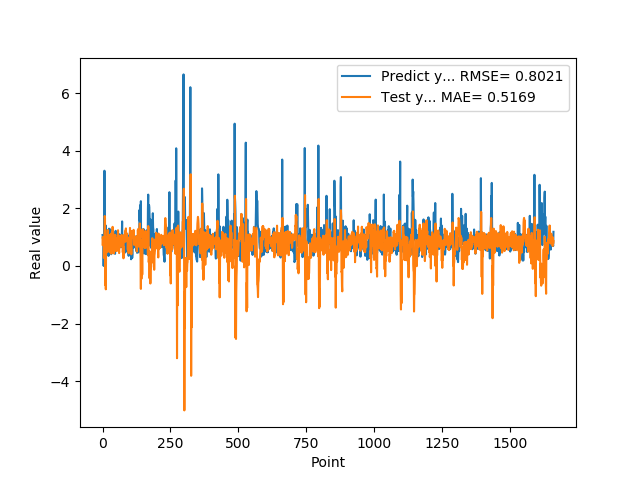

The table this chart was drawn from, first rows:
1.074290990829999792e+00, 7.412776938563673257e-01
9.521890282630000035e-01, 9.978542342061326176e-01
9.879170060160000766e-01, 7.202939147291440580e-01
1.011654973029999960e+00, 9.909677798050080533e-01
0.000000000000000000e+00, 9.017975154171046226e-01
7.643579840659999736e-01, 2.748749573651421696e-01
7.788103222849999119e-01, 8.342048141524541771e-01
3.306220054629999794e+00, 9.670052428480692130e-01
1.055441975589999970e+00, 1.734400901226910152e+00
7.543110251430000801e-01, 1.651911371981447108e+00
7.915459871289999283e-01, -6.631156505846790283e-01
1.409499049189999909e+00, 9.904696655844646980e-01
8.875439763070001042e-01, -8.127227118482306389e-01
6.401469707490000660e-01, 5.570926622767254921e-01
5.082880258560000808e-01, 5.585681241305739952e-01
8.640019893649999450e-01, 8.028272855402981412e-01
5.725920200349999822e-01, 4.721343907434243370e-01
8.469420075419999971e-01, 8.042719948841589028e-01
9.181020259860001032e-01, 1.041221846323002298e+00
7.976629734039999420e-01, 1.251251434330586720e+00
9.608020186419998776e-01, 7.521622741168472182e-01
9.555831551549999192e-01, 1.077087132719879436e+00
3.470349907879999862e-01, 8.397766530114582073e-01
9.546210169789999256e-01, 5.207357983721272454e-01
1.293938040730000072e+00, 9.595296267158752723e-01
5.251880288119999962e-01, 1.021087711710093160e+00
4.773890078070000542e-01, 4.752051581807366087e-01
1.275226235389999907e+00, 1.039145986031492219e+00
8.723750114439999814e-01, 1.076729619042822161e+00
8.355640172959999390e-01, 4.745282320928657649e-01
7.321749925609999377e-01, 8.963212049285845806e-01
7.640249729160000225e-01, 1.122360000325919982e+00
4.072830080990000323e-01, 4.260921968967586460e-01
4.752210080619999610e-01, 7.124420308709917826e-01
8.781340122220000488e-01, 8.339317115814198766e-01
7.414129972460000717e-01, 1.167100091984784926e+00
1.258002042770000051e+00, 9.733988384310786612e-01
1.069700956339999953e+00, 1.357656264234458288e+00
7.274609804150000691e-01, 1.198186526490878201e+00
7.892770171170000459e-01, 5.107146354336147276e-01
6.237750053410000550e-01, 8.279547730728185062e-01
6.914690136910000007e-01, 4.362109661795257609e-01
8.557710051540000640e-01, 6.229685003586842296e-01
7.093830108640000187e-01, 1.036415106123473873e+00
1.014547944070000041e+00, 8.686484050663048073e-01
1.115731000900000103e+00, 1.087476631124833171e+00
4.182830154900000208e-01, 1.060858505953280018e+00
1.002280950550000105e+00, 5.432799648016993777e-01
1.218860983849999968e+00, 9.695075800802943622e-01
1.143296003339999922e+00, 9.191971287303135618e-01
6.528189778330000248e-01, 5.203667824491292615e-01
6.746559739110000731e-01, 9.337097353859434845e-01
6.009536385540000802e-01, 5.358484739073554604e-01
6.694570183749999348e-01, 5.200751606638530644e-01
6.538079977039999990e-01, 5.997490260654029237e-01
7.814120054240000224e-01, 1.053733217105201847e+00
1.206303954120000022e+00, 1.048625038961632727e+00
8.469259738919999725e-01, 1.239229173379656324e+00
8.286409974099999687e-01, 9.264380744100714216e-01
6.482390165329999787e-01, 8.169956041892088017e-01
5.623700022700000023e-01, 8.196458378559438041e-01
... 1,599 more rows
